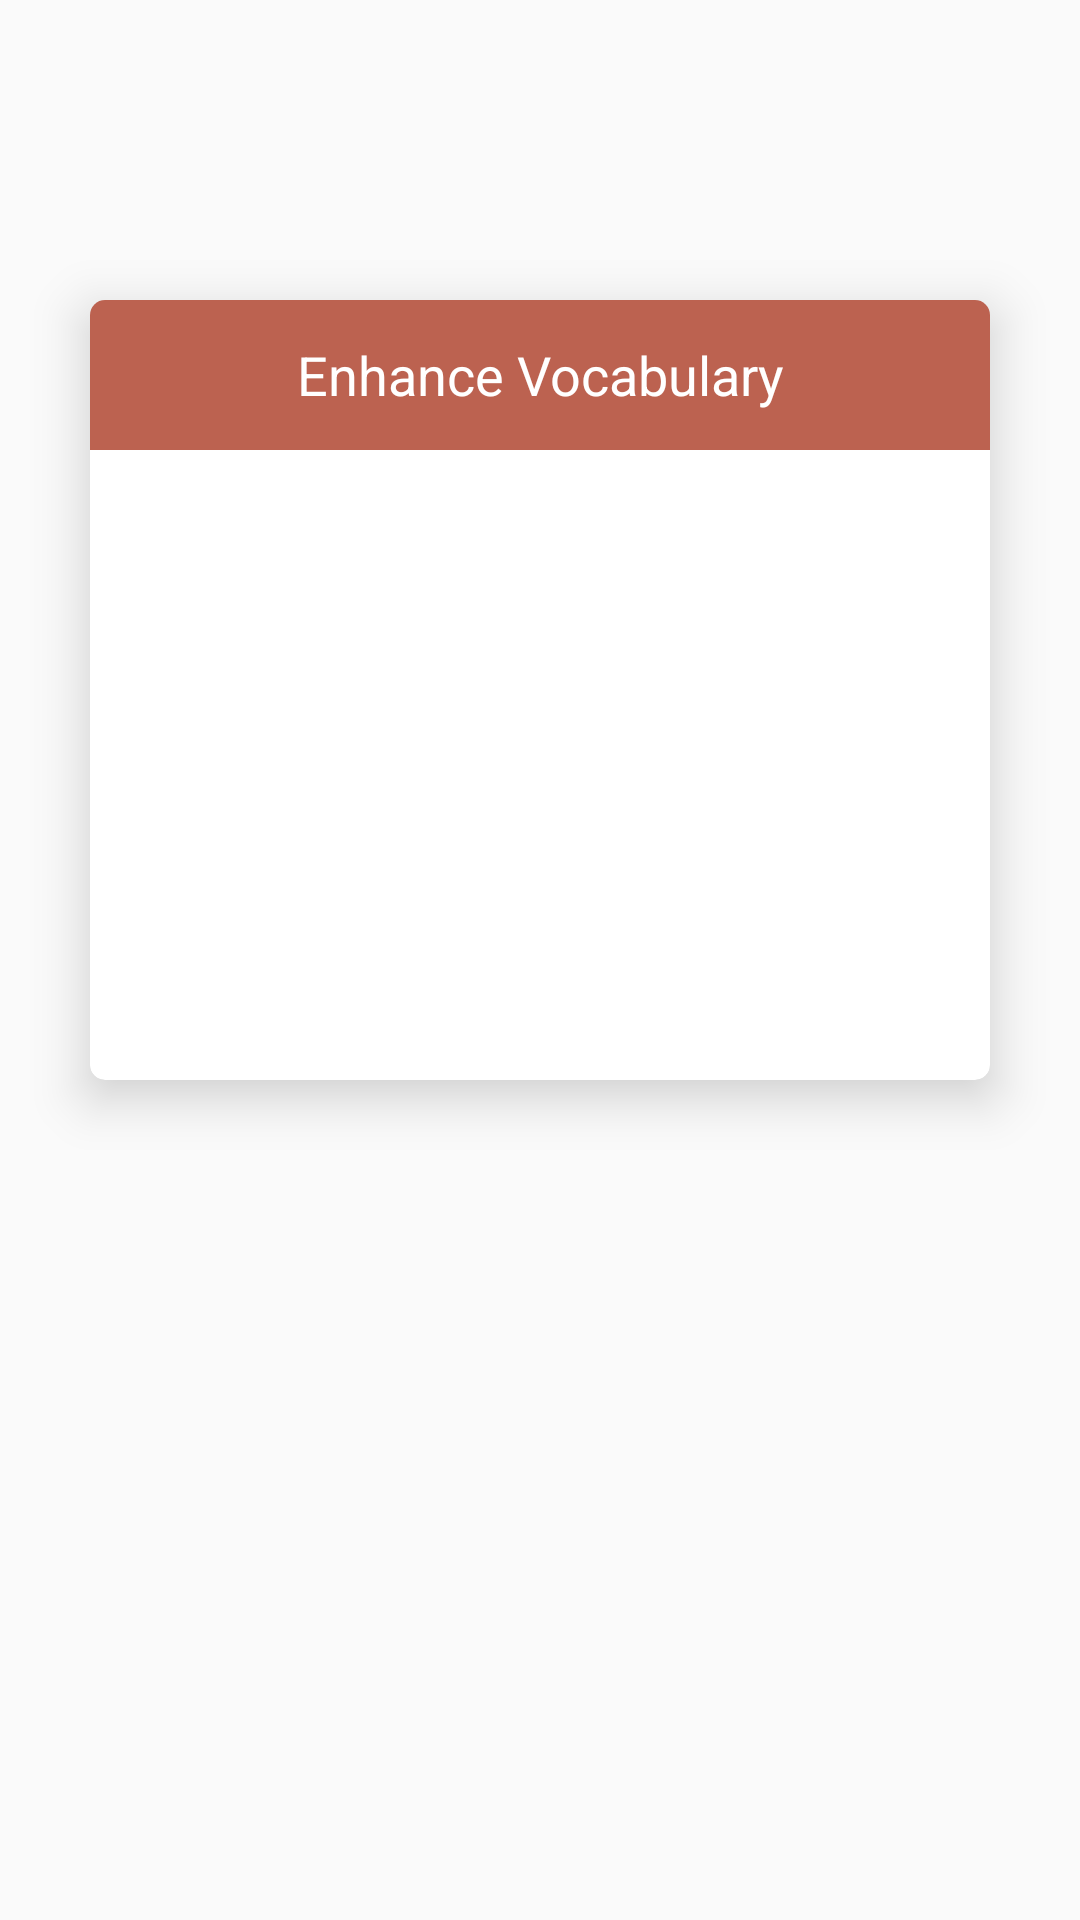

Here is an Android app screen rendered from its layout file. Give the layout XML and the strings, colors and styles it references.
<!-- AndroidManifest.xml: application theme Theme.AppCompat.Light.NoActionBar -->
<!-- res/layout/page5.xml -->
<?xml version="1.0" encoding="utf-8"?>

<RelativeLayout
    xmlns:android="http://schemas.android.com/apk/res/android"
    android:orientation="vertical" android:layout_width="match_parent"
    android:layout_height="match_parent">


    <android.support.v7.widget.CardView
        xmlns:card_view="http://schemas.android.com/apk/res-auto"
        android:id="@+id/card_view"
        android:layout_width="300dp"
        android:layout_height="260dp"
        card_view:cardCornerRadius="5dp"
        android:layout_centerHorizontal="true"
        card_view:cardElevation="10dp"
        android:layout_marginTop="100dp">

        <LinearLayout
            android:layout_width="match_parent"
            android:layout_height="match_parent"
            android:orientation="vertical">

            <TextView
                android:layout_width="match_parent"
                android:layout_height="50dp"
                android:background="#bc6250"
                android:visibility="visible"
                android:text="Enhance Vocabulary"
                android:gravity="center"
                android:textColor="#ffffff"
                android:textSize="18sp"
                android:id="@+id/text32"/>

            <ImageView
                android:layout_width="wrap_content"
                android:layout_height="wrap_content"
                android:id="@+id/img_5"
                android:src="@drawable/french"
                android:background="#fdc2b0"
                />

        </LinearLayout>


    </android.support.v7.widget.CardView>

</RelativeLayout>
<!-- resources referenced by this layout -->
<resources>

</resources>
